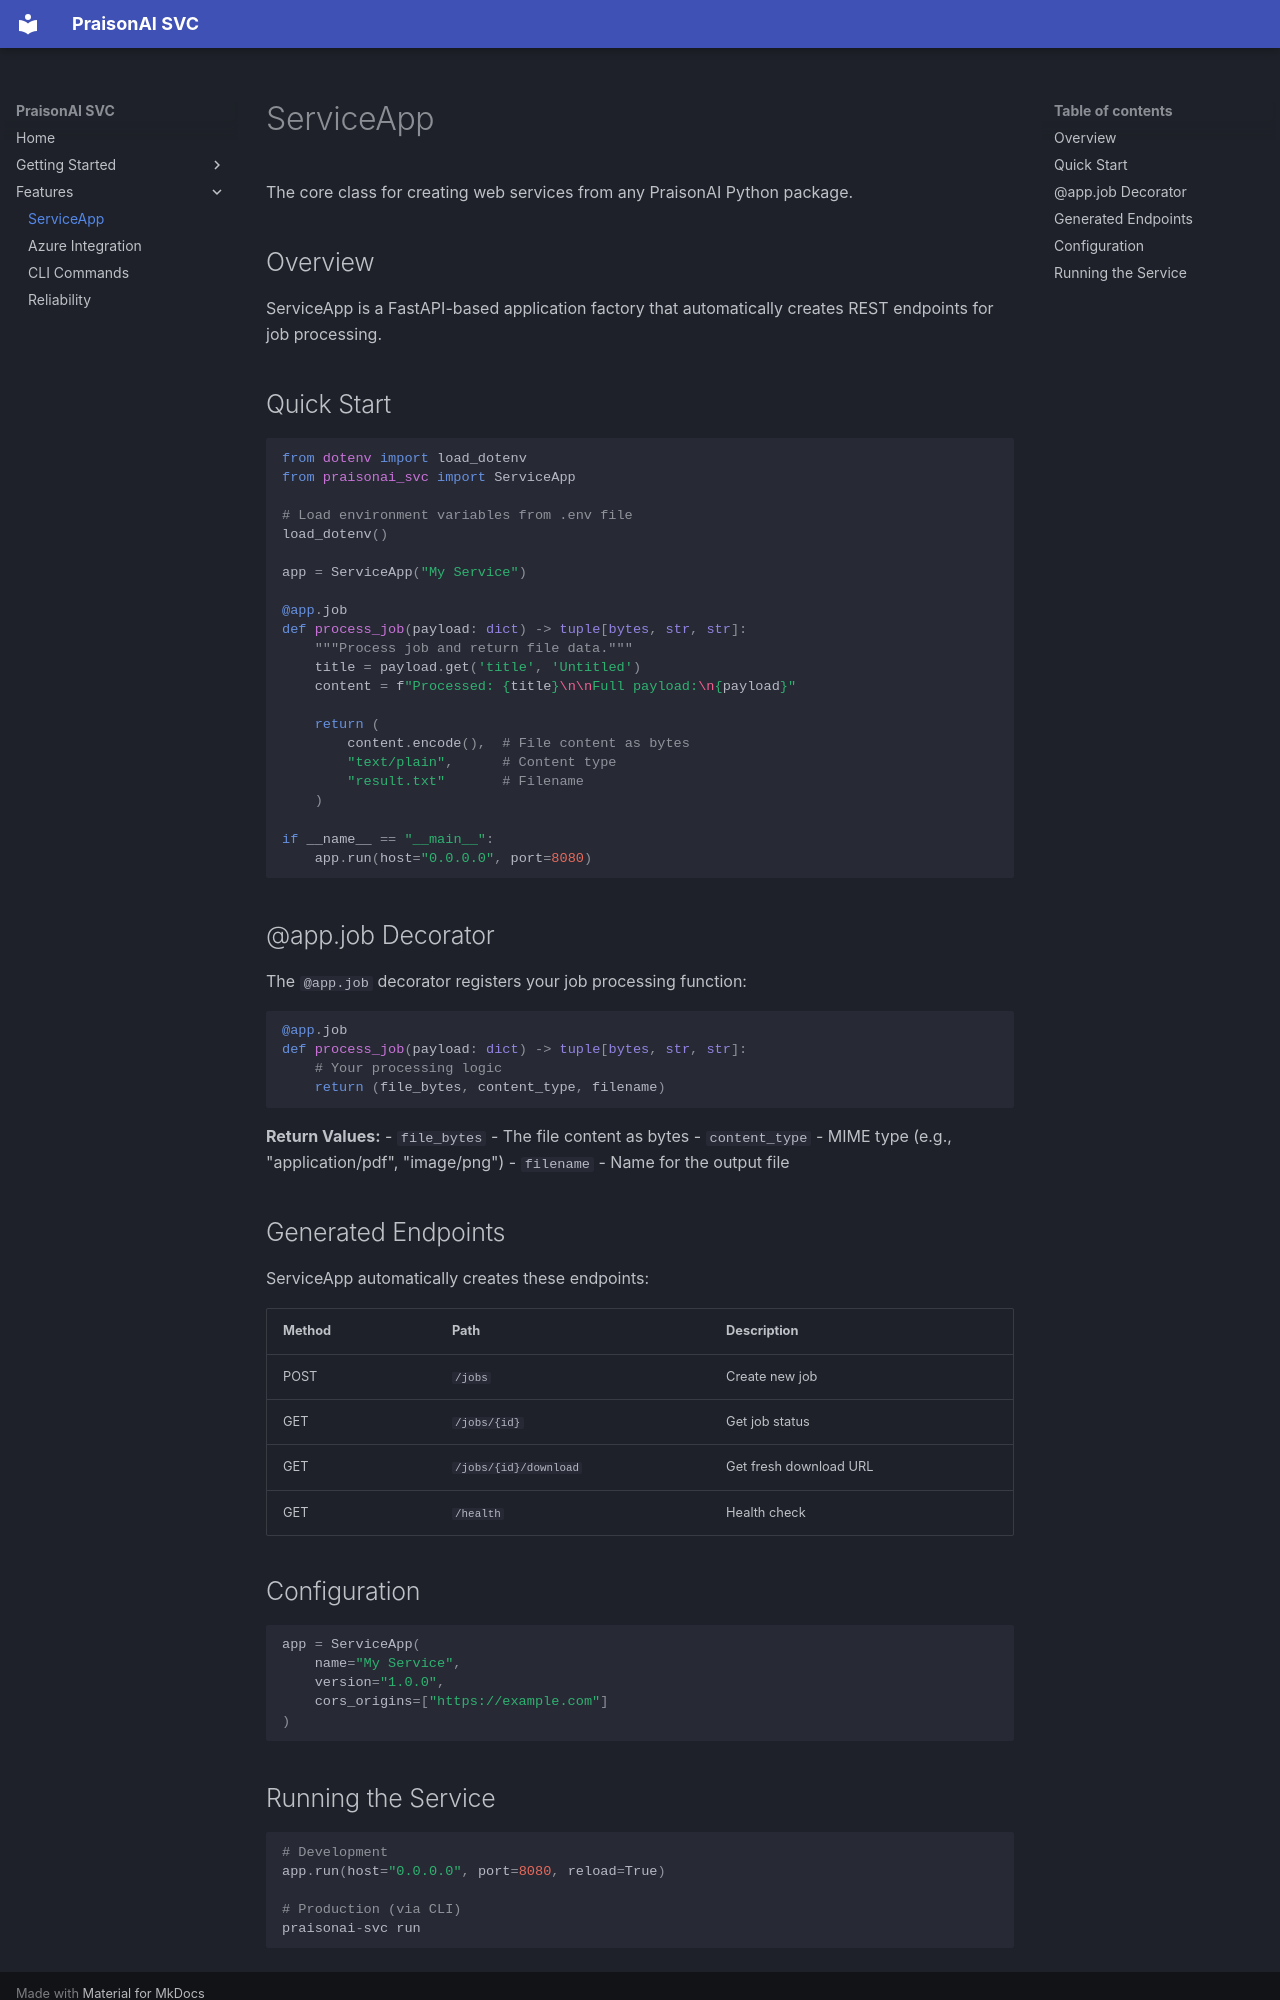

repository: MervinPraison/PraisonAI-SVC · page: features/service-app/index.html · generator: mkdocs

# ServiceApp

The core class for creating web services from any PraisonAI Python package.

## Overview

ServiceApp is a FastAPI-based application factory that automatically creates REST endpoints for job processing.

## Quick Start

```python
from dotenv import load_dotenv
from praisonai_svc import ServiceApp

# Load environment variables from .env file
load_dotenv()

app = ServiceApp("My Service")

@app.job
def process_job(payload: dict) -> tuple[bytes, str, str]:
    """Process job and return file data."""
    title = payload.get('title', 'Untitled')
    content = f"Processed: {title}\n\nFull payload:\n{payload}"
    
    return (
        content.encode(),  # File content as bytes
        "text/plain",      # Content type
        "result.txt"       # Filename
    )

if __name__ == "__main__":
    app.run(host="0.0.0.0", port=8080)
```

## @app.job Decorator

The `@app.job` decorator registers your job processing function:

```python
@app.job
def process_job(payload: dict) -> tuple[bytes, str, str]:
    # Your processing logic
    return (file_bytes, content_type, filename)
```

**Return Values:**
- `file_bytes` - The file content as bytes
- `content_type` - MIME type (e.g., "application/pdf", "image/png")
- `filename` - Name for the output file

## Generated Endpoints

ServiceApp automatically creates these endpoints:

| Method | Path | Description |
|--------|------|-------------|
| POST | `/jobs` | Create new job |
| GET | `/jobs/{id}` | Get job status |
| GET | `/jobs/{id}/download` | Get fresh download URL |
| GET | `/health` | Health check |

## Configuration

```python
app = ServiceApp(
    name="My Service",
    version="1.0.0",
    cors_origins=["https://example.com"]
)
```
